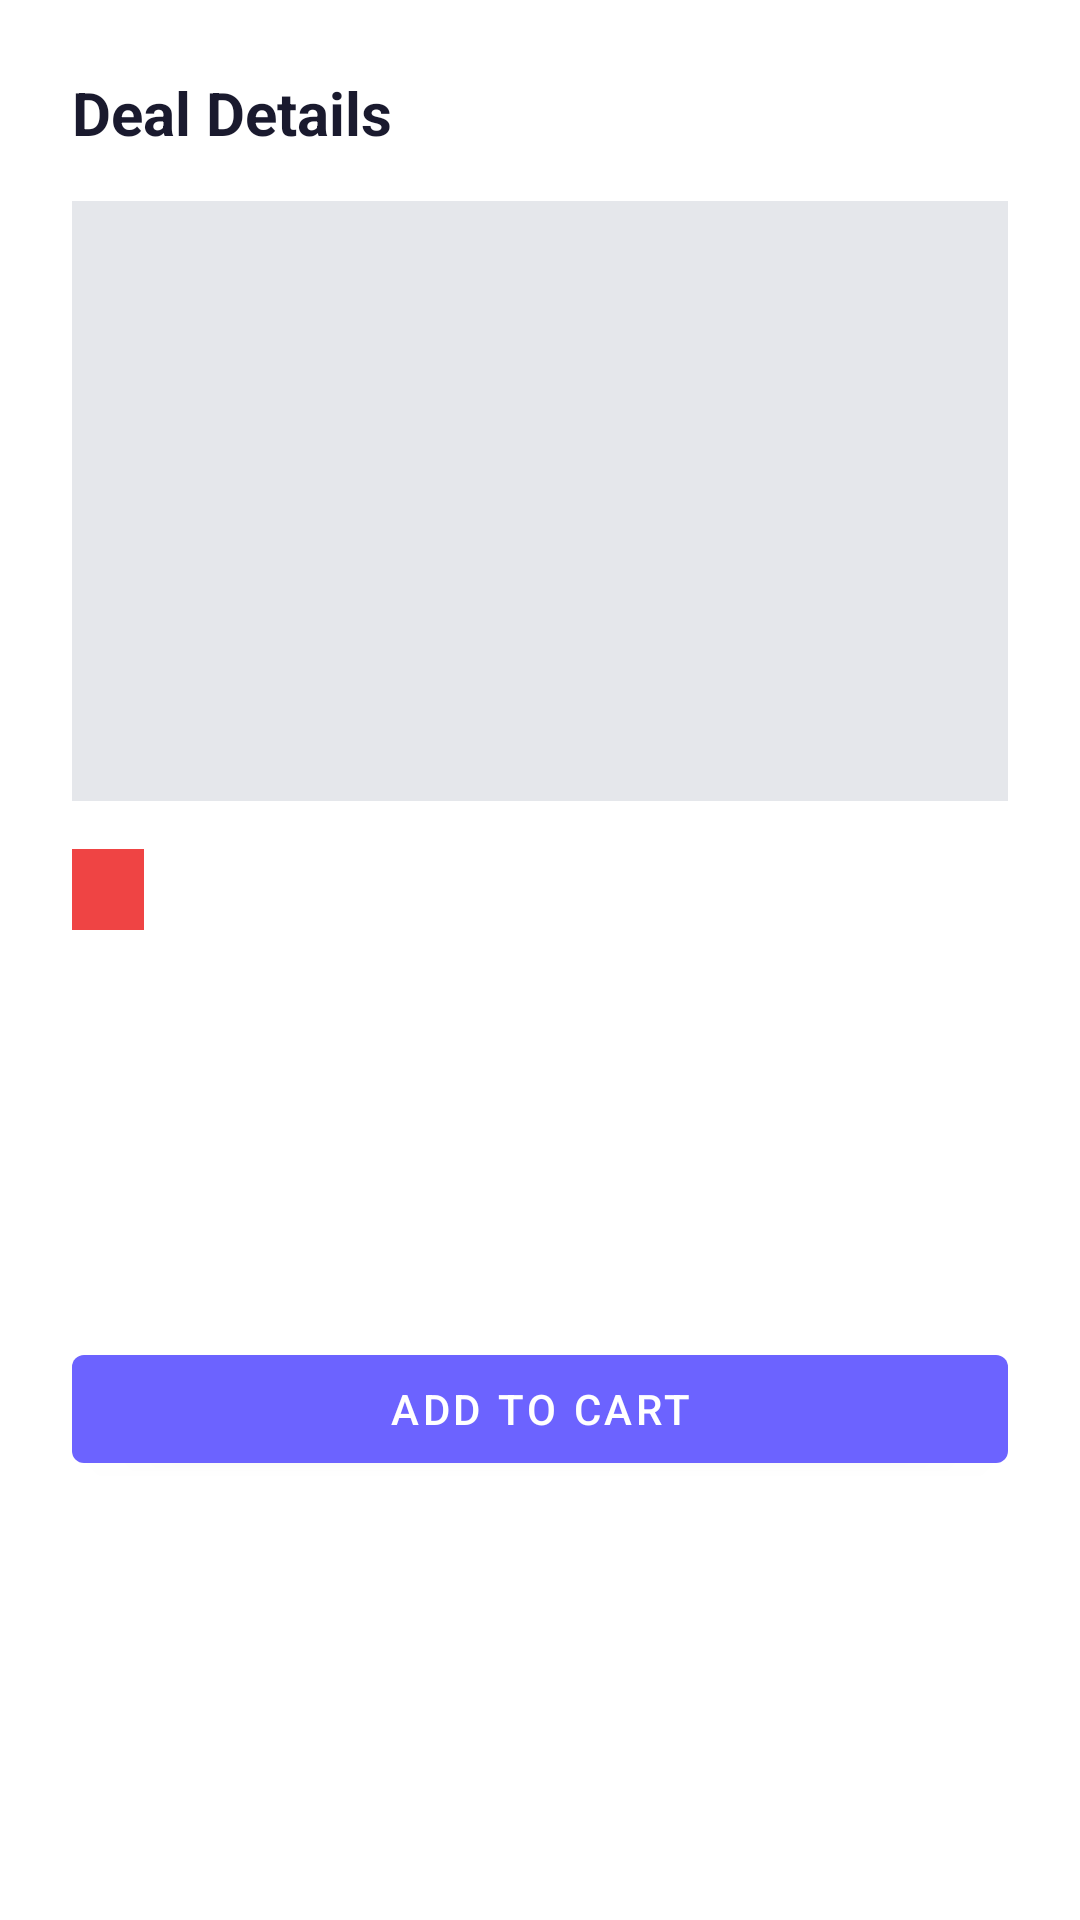

Write the Android layout XML for this screen, with the resource values it uses.
<!-- AndroidManifest.xml: application theme Theme.StoreApp -->
<!-- res/layout/dialog_deal_detail.xml -->
<?xml version="1.0" encoding="utf-8"?>
<LinearLayout xmlns:android="http://schemas.android.com/apk/res/android"
    android:layout_width="match_parent"
    android:layout_height="wrap_content"
    android:orientation="vertical"
    android:padding="24dp">

    <LinearLayout
        android:layout_width="match_parent"
        android:layout_height="wrap_content"
        android:orientation="horizontal">

        <TextView
            android:layout_width="0dp"
            android:layout_height="wrap_content"
            android:layout_weight="1"
            android:text="@string/deal_details"
            android:textSize="20sp"
            android:textStyle="bold"
            android:textColor="@color/text_primary" />

        <ImageButton
            android:id="@+id/btnClose"
            android:layout_width="wrap_content"
            android:layout_height="wrap_content"
            android:src="@drawable/ic_close"
            android:background="?attr/selectableItemBackgroundBorderless"
            android:contentDescription="@string/close" />

    </LinearLayout>

    <ImageView
        android:id="@+id/dealImage"
        android:layout_width="match_parent"
        android:layout_height="200dp"
        android:layout_marginTop="16dp"
        android:scaleType="centerCrop"
        android:background="@color/divider" />

    <TextView
        android:id="@+id/discountBadge"
        android:layout_width="wrap_content"
        android:layout_height="wrap_content"
        android:layout_marginTop="16dp"
        android:background="@color/error"
        android:paddingHorizontal="12dp"
        android:paddingVertical="4dp"
        android:textColor="@color/white"
        android:textSize="14sp"
        android:textStyle="bold" />

    <TextView
        android:id="@+id/dealTitle"
        android:layout_width="match_parent"
        android:layout_height="wrap_content"
        android:layout_marginTop="12dp"
        android:textSize="18sp"
        android:textStyle="bold"
        android:textColor="@color/text_primary" />

    <TextView
        android:id="@+id/dealDescription"
        android:layout_width="match_parent"
        android:layout_height="wrap_content"
        android:layout_marginTop="8dp"
        android:textSize="14sp"
        android:textColor="@color/text_secondary" />

    <LinearLayout
        android:layout_width="match_parent"
        android:layout_height="wrap_content"
        android:orientation="horizontal"
        android:layout_marginTop="16dp"
        android:gravity="center_vertical">

        <TextView
            android:id="@+id/originalPrice"
            android:layout_width="wrap_content"
            android:layout_height="wrap_content"
            android:textSize="18sp"
            android:textColor="@color/text_secondary" />

        <TextView
            android:id="@+id/discountedPrice"
            android:layout_width="wrap_content"
            android:layout_height="wrap_content"
            android:layout_marginStart="12dp"
            android:textSize="24sp"
            android:textStyle="bold"
            android:textColor="@color/primary" />

    </LinearLayout>

    <com.google.android.material.button.MaterialButton
        android:id="@+id/btnAddToCart"
        android:layout_width="match_parent"
        android:layout_height="wrap_content"
        android:layout_marginTop="24dp"
        android:text="@string/add_to_cart" />

</LinearLayout>
<!-- resources referenced by this layout -->
<resources>
  <color name="divider">#FFE5E7EB</color>
  <color name="error">#FFEF4444</color>
  <color name="primary">#FF6C63FF</color>
  <color name="text_primary">#FF1A1A2E</color>
  <color name="text_secondary">#FF6B7280</color>
  <color name="white">#FFFFFFFF</color>
  <string name="add_to_cart">Add to Cart</string>
  <string name="close">Close</string>
  <string name="deal_details">Deal Details</string>
  <style name="Theme.StoreApp" parent="Theme.MaterialComponents.DayNight.NoActionBar">
          <item name="colorPrimary">@color/primary</item>
          <item name="colorPrimaryVariant">@color/primary_dark</item>
          <item name="colorOnPrimary">@color/white</item>
          <item name="colorSecondary">@color/accent</item>
          <item name="colorSecondaryVariant">@color/teal_700</item>
          <item name="colorOnSecondary">@color/black</item>
          <item name="android:statusBarColor">@color/primary_dark</item>
      </style>
  <color name="primary_dark">#FF5A52E0</color>
  <color name="accent">#FF00D9FF</color>
  <color name="teal_700">#FF018786</color>
  <color name="black">#FF000000</color>
</resources>
